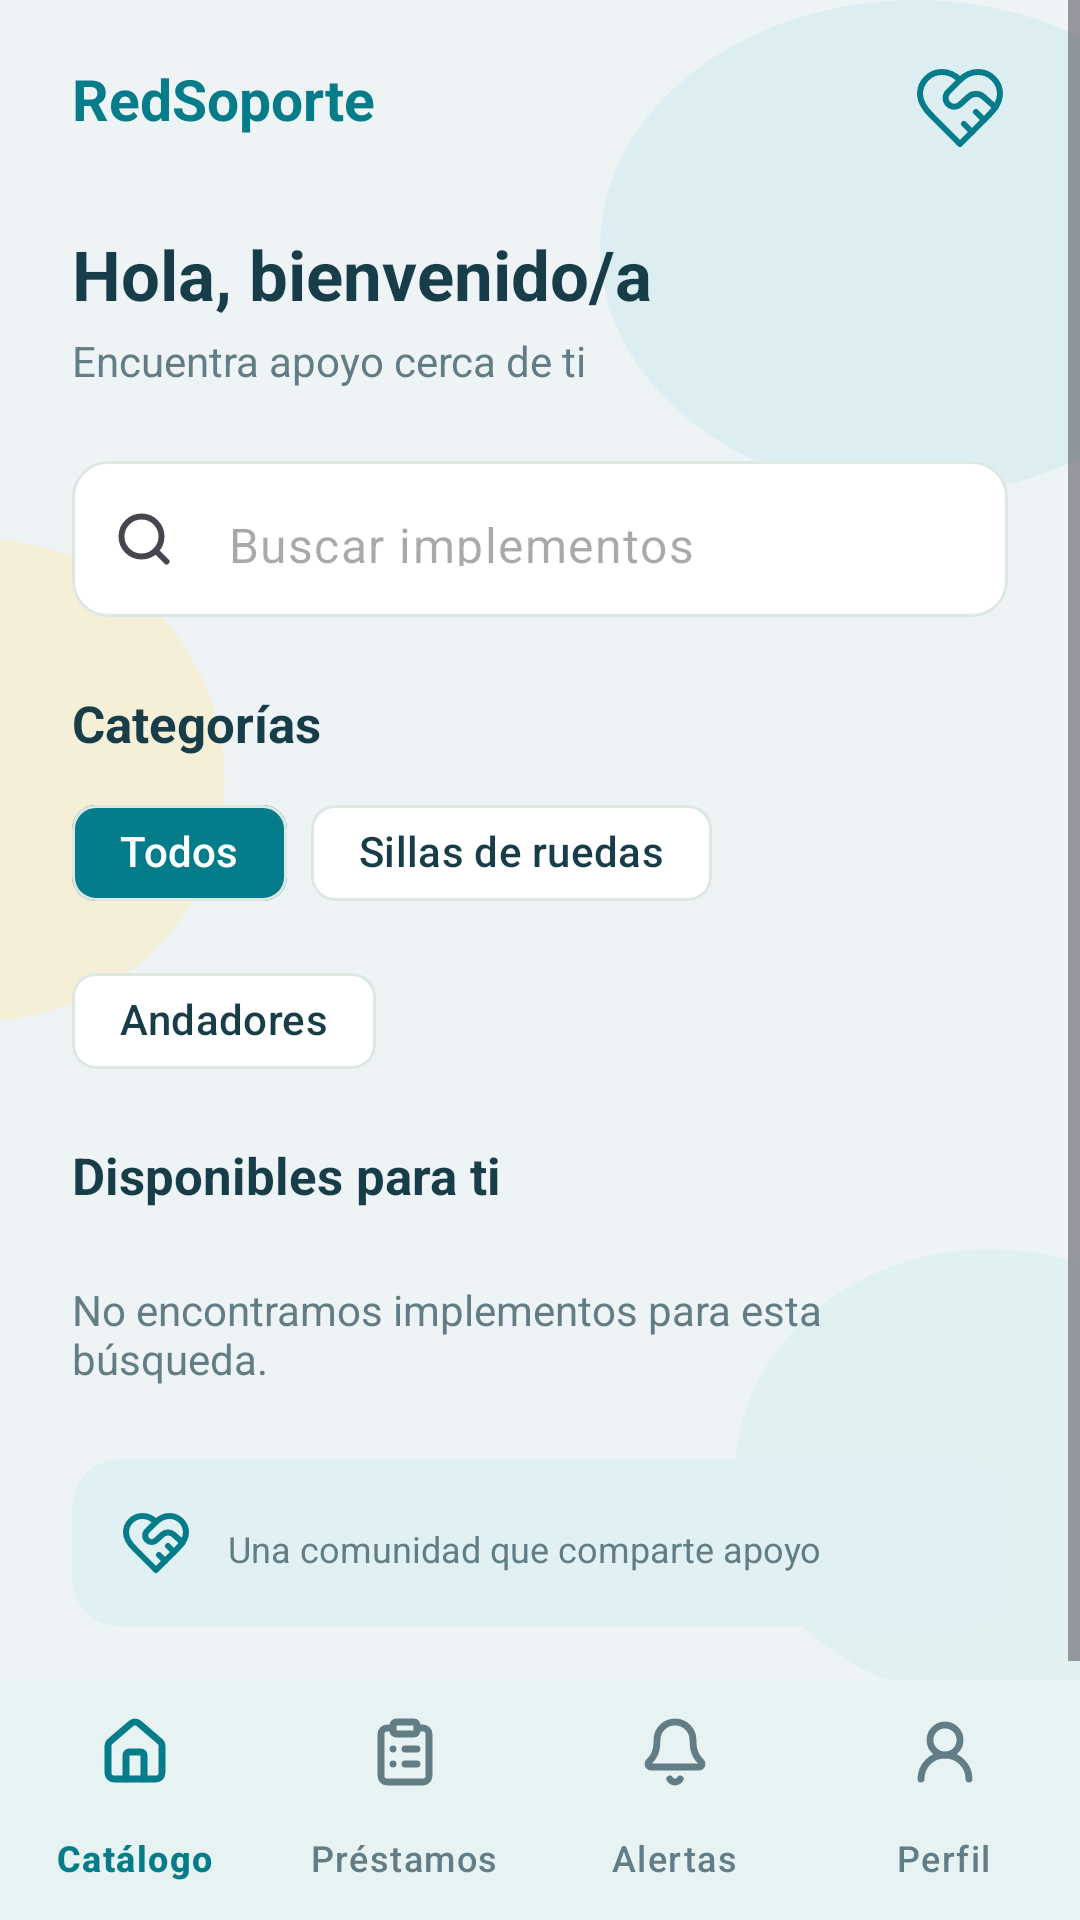

The Android layout XML behind this screen, and the referenced resources:
<!-- AndroidManifest.xml: application theme Theme.RedSoporteX -->
<!-- res/layout/fragment_catalog.xml -->
<LinearLayout xmlns:android="http://schemas.android.com/apk/res/android"
    xmlns:app="http://schemas.android.com/apk/res-auto"
    android:layout_width="match_parent"
    android:layout_height="match_parent"
    android:background="@color/surface_background"
    android:orientation="vertical">

    <ScrollView
        android:layout_width="match_parent"
        android:layout_height="0dp"
        android:layout_weight="1"
        android:fillViewport="true">

        <FrameLayout
            android:layout_width="match_parent"
            android:layout_height="wrap_content"
            android:clipChildren="true">

            <ImageView
                android:layout_width="210dp"
                android:layout_height="165dp"
                android:layout_gravity="top|end"
                android:importantForAccessibility="no"
                android:src="@drawable/catalog_shape_top"
                android:translationX="50dp" />

            <ImageView
                android:layout_width="160dp"
                android:layout_height="160dp"
                android:layout_gravity="top|start"
                android:importantForAccessibility="no"
                android:src="@drawable/catalog_shape_left"
                android:translationX="-85dp"
                android:translationY="180dp" />

            <ImageView
                android:layout_width="170dp"
                android:layout_height="150dp"
                android:layout_gravity="bottom|end"
                android:importantForAccessibility="no"
                android:src="@drawable/catalog_shape_bottom"
                android:translationX="55dp" />

            <LinearLayout
                android:layout_width="match_parent"
                android:layout_height="wrap_content"
                android:orientation="vertical"
                android:paddingHorizontal="24dp"
                android:paddingTop="12dp"
                android:paddingBottom="24dp">

                <TextView
                    android:id="@+id/tv_brand"
                    android:layout_width="match_parent"
                    android:layout_height="wrap_content"
                    android:layout_marginTop="8dp"
                    android:drawableEnd="@drawable/ic_catalog_heart"
                    android:drawablePadding="8dp"
                    android:text="@string/app_name"
                    android:textColor="@color/primary"
                    android:textSize="19sp"
                    android:textStyle="bold" />

                <TextView
                    android:id="@+id/tv_greeting"
                    android:layout_width="match_parent"
                    android:layout_height="wrap_content"
                    android:layout_marginTop="24dp"
                    android:text="@string/catalog_title"
                    android:textColor="@color/text_primary"
                    android:textSize="23sp"
                    android:textStyle="bold" />

                <TextView
                    android:id="@+id/tv_greeting_subtitle"
                    android:layout_width="match_parent"
                    android:layout_height="wrap_content"
                    android:layout_marginTop="4dp"
                    android:text="@string/catalog_subtitle"
                    android:textColor="@color/text_secondary"
                    android:textSize="14sp" />

                <com.google.android.material.textfield.TextInputLayout
                    style="@style/Widget.RedSoporte.AuthField"
                    android:layout_width="match_parent"
                    android:layout_height="wrap_content"
                    android:layout_marginTop="24dp"
                    app:startIconContentDescription="@string/search_hint"
                    app:startIconDrawable="@drawable/ic_search">

                    <com.google.android.material.textfield.TextInputEditText
                        android:id="@+id/et_buscar"
                        android:layout_width="match_parent"
                        android:layout_height="52dp"
                        android:hint="@string/search_hint"
                        android:inputType="text"
                        android:singleLine="true" />
                </com.google.android.material.textfield.TextInputLayout>

                <TextView
                    android:id="@+id/tv_categories"
                    android:layout_width="match_parent"
                    android:layout_height="wrap_content"
                    android:layout_marginTop="24dp"
                    android:text="@string/categories"
                    android:textColor="@color/text_primary"
                    android:textSize="17sp"
                    android:textStyle="bold" />

                <com.google.android.material.chip.ChipGroup
                    android:id="@+id/chip_categories"
                    android:layout_width="match_parent"
                    android:layout_height="wrap_content"
                    android:layout_marginTop="8dp"
                    app:selectionRequired="true"
                    app:singleSelection="true">

                    <com.google.android.material.chip.Chip
                        android:id="@+id/chip_all"
                        style="@style/Widget.Material3.Chip.Filter"
                        android:layout_width="wrap_content"
                        android:layout_height="wrap_content"
                        android:checked="true"
                        android:text="@string/category_all"
                        android:textColor="@color/chip_text"
                        app:checkedIconVisible="false"
                        app:chipBackgroundColor="@color/chip_background"
                        app:chipStrokeColor="@color/outline_figma"
                        app:chipStrokeWidth="1dp" />

                    <com.google.android.material.chip.Chip
                        android:id="@+id/chip_chairs"
                        style="@style/Widget.Material3.Chip.Filter"
                        android:layout_width="wrap_content"
                        android:layout_height="wrap_content"
                        android:text="@string/category_chair"
                        android:textColor="@color/chip_text"
                        app:checkedIconVisible="false"
                        app:chipBackgroundColor="@color/chip_background"
                        app:chipStrokeColor="@color/outline_figma"
                        app:chipStrokeWidth="1dp" />

                    <com.google.android.material.chip.Chip
                        android:id="@+id/chip_walkers"
                        style="@style/Widget.Material3.Chip.Filter"
                        android:layout_width="wrap_content"
                        android:layout_height="wrap_content"
                        android:text="@string/category_walker"
                        android:textColor="@color/chip_text"
                        app:checkedIconVisible="false"
                        app:chipBackgroundColor="@color/chip_background"
                        app:chipStrokeColor="@color/outline_figma"
                        app:chipStrokeWidth="1dp" />
                </com.google.android.material.chip.ChipGroup>

                <TextView
                    android:id="@+id/tv_available"
                    android:layout_width="match_parent"
                    android:layout_height="wrap_content"
                    android:layout_marginTop="16dp"
                    android:text="@string/available_title"
                    android:textColor="@color/text_primary"
                    android:textSize="17sp"
                    android:textStyle="bold" />

                <LinearLayout
                    android:id="@+id/items_container"
                    android:layout_width="match_parent"
                    android:layout_height="wrap_content"
                    android:layout_marginTop="16dp"
                    android:orientation="vertical" />

                <TextView
                    android:id="@+id/tv_empty"
                    android:layout_width="match_parent"
                    android:layout_height="wrap_content"
                    android:layout_marginTop="8dp"
                    android:text="@string/no_results"
                    android:textColor="@color/text_secondary"
                    android:textSize="14sp" />

                <com.google.android.material.card.MaterialCardView
                    android:layout_width="match_parent"
                    android:layout_height="wrap_content"
                    android:layout_marginTop="24dp"
                    app:cardBackgroundColor="@color/auth_card"
                    app:cardCornerRadius="16dp"
                    app:cardElevation="0dp"
                    app:strokeWidth="0dp">

                    <LinearLayout
                        android:layout_width="match_parent"
                        android:layout_height="wrap_content"
                        android:gravity="center_vertical"
                        android:orientation="horizontal"
                        android:padding="16dp">

                        <ImageView
                            android:layout_width="24dp"
                            android:layout_height="24dp"
                            android:importantForAccessibility="no"
                            android:src="@drawable/ic_catalog_heart_small" />

                        <LinearLayout
                            android:layout_width="match_parent"
                            android:layout_height="wrap_content"
                            android:layout_marginStart="12dp"
                            android:orientation="vertical">

                            <TextView
                                android:id="@+id/tv_info_description"
                                android:layout_width="match_parent"
                                android:layout_height="wrap_content"
                                android:layout_marginTop="4dp"
                                android:text="@string/community_note"
                                android:textColor="@color/text_secondary"
                                android:textSize="12sp" />
                        </LinearLayout>
                    </LinearLayout>
                </com.google.android.material.card.MaterialCardView>

                <TextView
                    android:id="@+id/tv_demo"
                    android:layout_width="match_parent"
                    android:layout_height="wrap_content"
                    android:layout_marginTop="16dp"
                    android:text="@string/demo_notice"
                    android:textColor="@color/text_secondary"
                    android:textSize="12sp"
                    android:visibility="gone" />
            </LinearLayout>
        </FrameLayout>
    </ScrollView>

    <com.google.android.material.button.MaterialButton
        android:id="@+id/btn_publicar"
        style="@style/Widget.RedSoporte.Button.Primary"
        android:layout_width="wrap_content"
        android:layout_height="wrap_content"
        android:layout_gravity="end"
        android:layout_marginEnd="24dp"
        android:text="@string/donor_publish"
        android:visibility="gone" />

    <include
        android:id="@+id/bottom_nav"
        layout="@layout/component_bottom_nav" />
</LinearLayout>
<!-- res/layout/component_bottom_nav.xml (included above) -->
<com.google.android.material.bottomnavigation.BottomNavigationView xmlns:android="http://schemas.android.com/apk/res/android"
    xmlns:app="http://schemas.android.com/apk/res-auto"
    android:id="@+id/bottom_navigation"
    android:layout_width="match_parent"
    android:layout_height="wrap_content"
    android:background="@color/surface_card"
    app:backgroundTint="@color/surface_card"
    app:elevation="4dp"
    app:paddingBottomSystemWindowInsets="false"
    app:paddingTopSystemWindowInsets="false"
    app:itemActiveIndicatorStyle="@style/Widget.RedSoporte.NavigationIndicator"
    app:itemIconTint="@color/nav_icon"
    app:itemTextColor="@color/nav_icon"
    app:labelVisibilityMode="labeled"
    app:menu="@menu/main_bottom_menu" />
<!-- resources referenced by this layout -->
<resources>
  <color name="auth_card">#E1F1F3</color>
  <color name="outline_figma">#DDE8E2</color>
  <color name="primary">#057C8A</color>
  <color name="surface_background">#EEF4F6</color>
  <color name="surface_card">#FFFFFF</color>
  <color name="text_primary">#173D48</color>
  <color name="text_secondary">#627D86</color>
  <!-- drawable catalog_shape_bottom (drawable) -->
  <vector xmlns:android="http://schemas.android.com/apk/res/android" android:width="170dp" android:height="150dp" android:viewportWidth="170" android:viewportHeight="150">
      <path android:pathData="M 0.0,75.0 a 85.0,75.0 0 1,0 170.0,0 a 85.0,75.0 0 1,0 -170.0,0" android:fillColor="#D2ECEC" android:fillAlpha="0.44" />
  </vector>
  <!-- drawable catalog_shape_left (drawable) -->
  <vector xmlns:android="http://schemas.android.com/apk/res/android" android:width="160dp" android:height="160dp" android:viewportWidth="160" android:viewportHeight="160">
      <path android:pathData="M 0.0,80.0 a 80.0,80.0 0 1,0 160.0,0 a 80.0,80.0 0 1,0 -160.0,0" android:fillColor="#FBEAB7" android:fillAlpha="0.5" />
  </vector>
  <!-- drawable catalog_shape_top (drawable) -->
  <vector xmlns:android="http://schemas.android.com/apk/res/android" android:width="210dp" android:height="165dp" android:viewportWidth="210" android:viewportHeight="165">
      <path android:pathData="M 0.0,82.5 a 105.0,82.5 0 1,0 210.0,0 a 105.0,82.5 0 1,0 -210.0,0" android:fillColor="#C9E8EC" android:fillAlpha="0.48" />
  </vector>
  <string name="app_name">RedSoporte</string>
  <string name="available_title">Disponibles para ti</string>
  <string name="catalog_subtitle">Encuentra apoyo cerca de ti</string>
  <string name="catalog_title">Hola, bienvenido/a</string>
  <string name="categories">Categorías</string>
  <string name="category_all">Todos</string>
  <string name="category_chair">Sillas de ruedas</string>
  <string name="category_walker">Andadores</string>
  <string name="community_note">Una comunidad que comparte apoyo</string>
  <string name="demo_notice">Conectado al servidor RedSoporte</string>
  <string name="donor_publish">+ Publicar</string>
  <string name="no_results">No encontramos implementos para esta búsqueda.</string>
  <string name="search_hint">Buscar implementos</string>
  <style name="Widget.RedSoporte.AuthField" parent="Widget.Material3.TextInputLayout.OutlinedBox">
          <item name="hintEnabled">false</item><item name="boxBackgroundColor">@color/surface_card</item>
          <item name="boxStrokeColor">@color/auth_field_stroke</item><item name="boxStrokeWidth">1dp</item>
          <item name="boxCornerRadiusTopStart">12dp</item><item name="boxCornerRadiusTopEnd">12dp</item>
          <item name="boxCornerRadiusBottomStart">12dp</item><item name="boxCornerRadiusBottomEnd">12dp</item>
      </style>
  <style name="Widget.RedSoporte.Button.Primary" parent="Widget.Material3.Button">
          <item name="android:minHeight">@dimen/touch_target_min</item>
          <item name="cornerRadius">@dimen/corner_large</item>
          <item name="android:textAllCaps">false</item>
      </style>
  <style name="Widget.RedSoporte.NavigationIndicator" parent="Widget.Material3.BottomNavigationView.ActiveIndicator"><item name="android:color">@color/surface_accent</item></style>
  <style name="Theme.RedSoporteX" parent="Theme.Material3.Light.NoActionBar">
          <item name="colorPrimary">@color/primary</item>
          <item name="colorOnPrimary">@color/on_primary</item>
          <item name="colorSurface">@color/surface_card</item>
          <item name="android:windowLightStatusBar">true</item>
          <item name="android:windowLightNavigationBar">true</item>
          <item name="android:windowBackground">@color/surface_background</item>
      </style>
  <dimen name="touch_target_min">48dp</dimen>
  <dimen name="corner_large">16dp</dimen>
  <color name="surface_accent">#D9F1F1</color>
  <color name="on_primary">#FFFFFF</color>
</resources>
